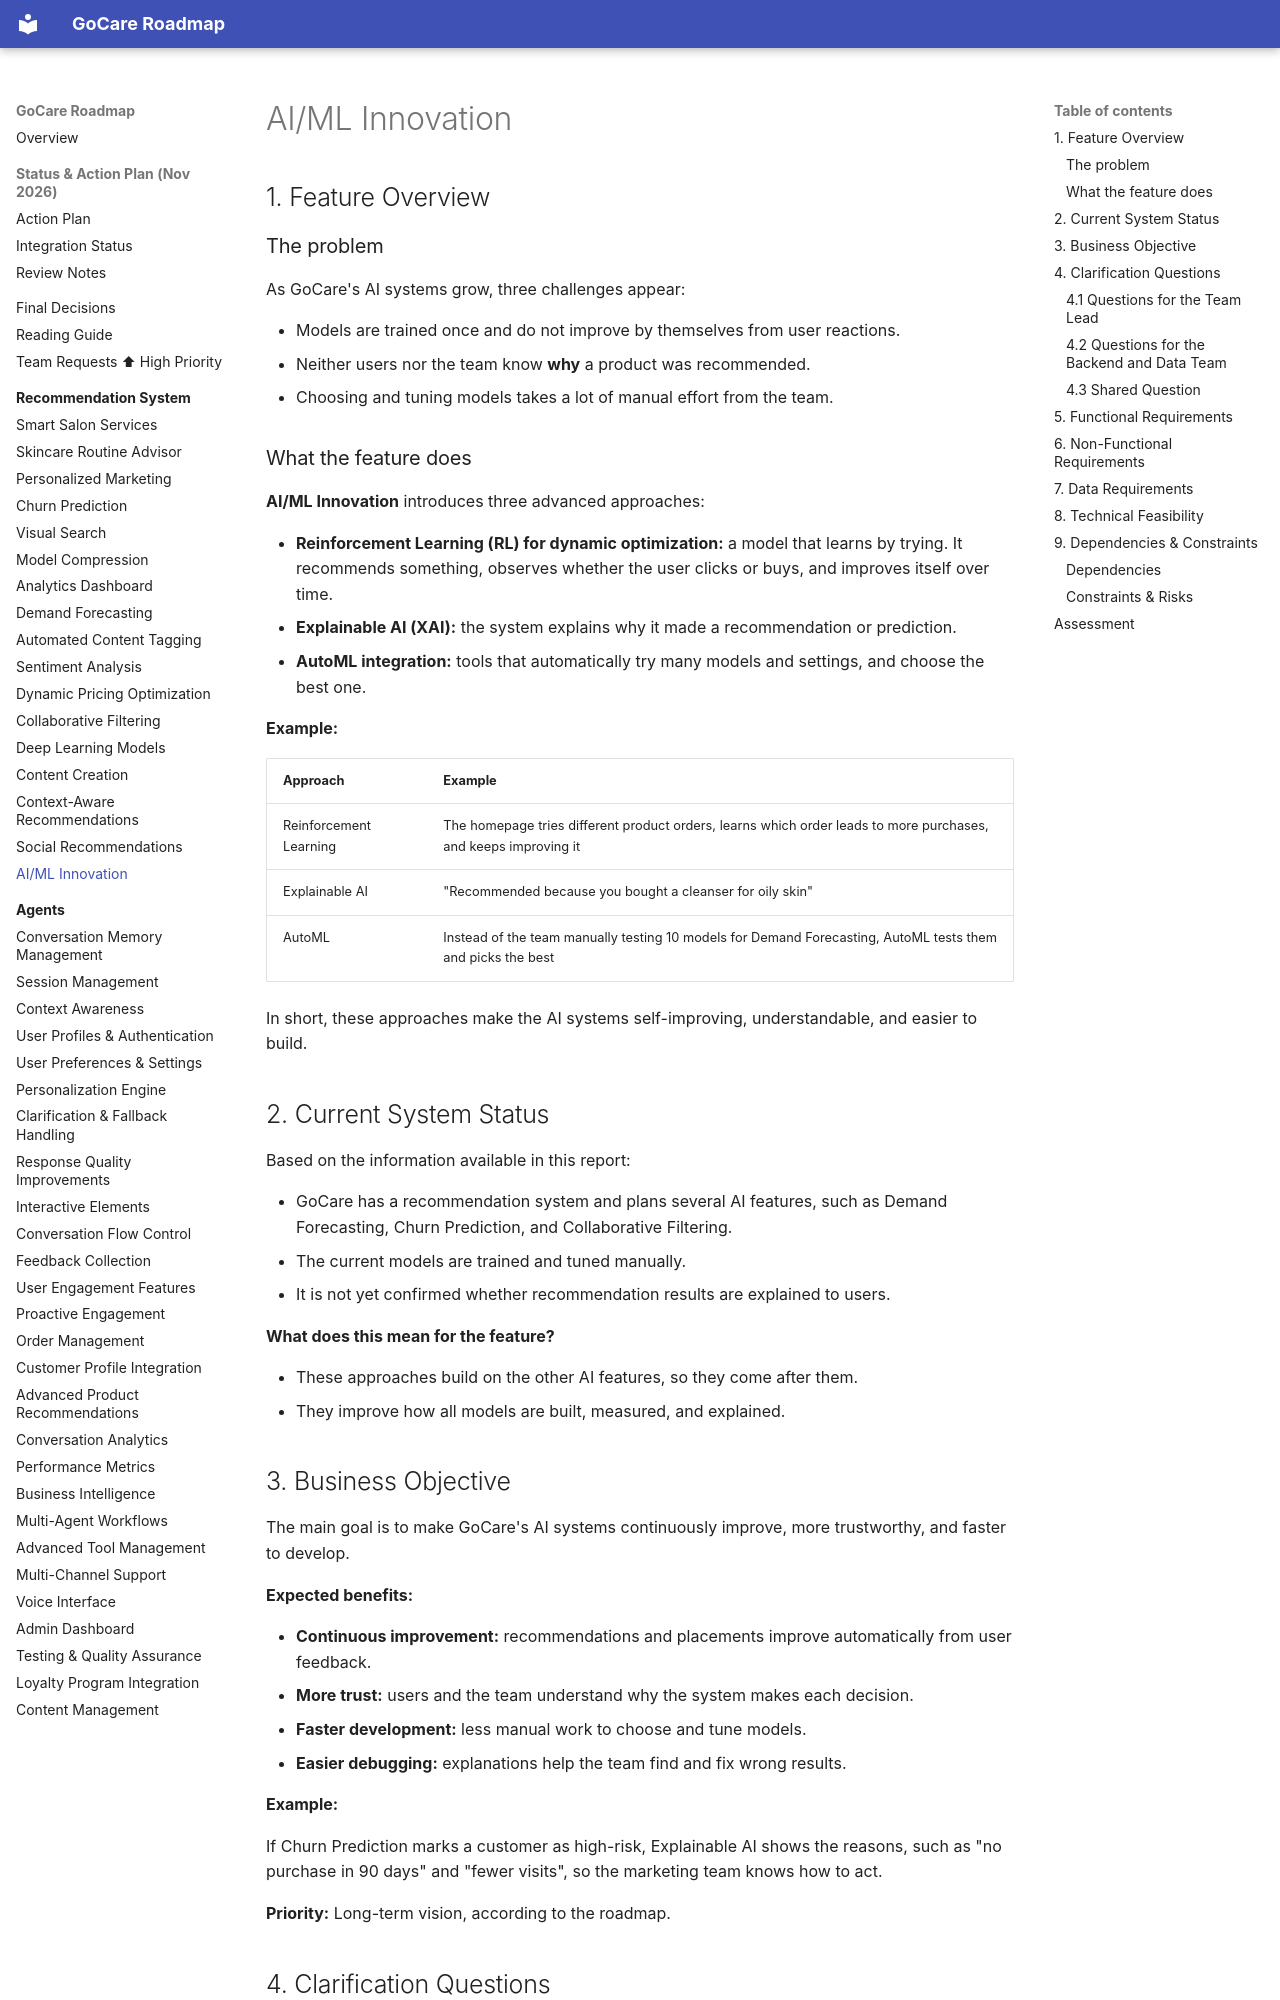

repository: kershrita/gocare-roadmap · page: recommendation/ai-ml-innovation/index.html · generator: mkdocs

# AI/ML Innovation

## 1. Feature Overview

### The problem

As GoCare's AI systems grow, three challenges appear:

- Models are trained once and do not improve by themselves from user reactions.
- Neither users nor the team know **why** a product was recommended.
- Choosing and tuning models takes a lot of manual effort from the team.

### What the feature does

**AI/ML Innovation** introduces three advanced approaches:

- **Reinforcement Learning (RL) for dynamic optimization:** a model that learns by trying. It recommends something, observes whether the user clicks or buys, and improves itself over time.
- **Explainable AI (XAI):** the system explains why it made a recommendation or prediction.
- **AutoML integration:** tools that automatically try many models and settings, and choose the best one.

**Example:**

| Approach               | Example                                                                                                         |
|------------------------|-----------------------------------------------------------------------------------------------------------------|
| Reinforcement Learning | The homepage tries different product orders, learns which order leads to more purchases, and keeps improving it |
| Explainable AI         | "Recommended because you bought a cleanser for oily skin"                                                       |
| AutoML                 | Instead of the team manually testing 10 models for Demand Forecasting, AutoML tests them and picks the best     |

In short, these approaches make the AI systems self-improving, understandable, and easier to build.

## 2. Current System Status

Based on the information available in this report:

- GoCare has a recommendation system and plans several AI features, such as Demand Forecasting, Churn Prediction, and Collaborative Filtering.
- The current models are trained and tuned manually.
- It is not yet confirmed whether recommendation results are explained to users.

**What does this mean for the feature?**

- These approaches build on the other AI features, so they come after them.
- They improve how all models are built, measured, and explained.

## 3. Business Objective

The main goal is to make GoCare's AI systems continuously improve, more trustworthy, and faster to develop.

**Expected benefits:**

- **Continuous improvement:** recommendations and placements improve automatically from user feedback.
- **More trust:** users and the team understand why the system makes each decision.
- **Faster development:** less manual work to choose and tune models.
- **Easier debugging:** explanations help the team find and fix wrong results.

**Example:**

If Churn Prediction marks a customer as high-risk, Explainable AI shows the reasons, such as "no purchase in 90 days" and "fewer visits", so the marketing team knows how to act.

**Priority:** Long-term vision, according to the roadmap.
